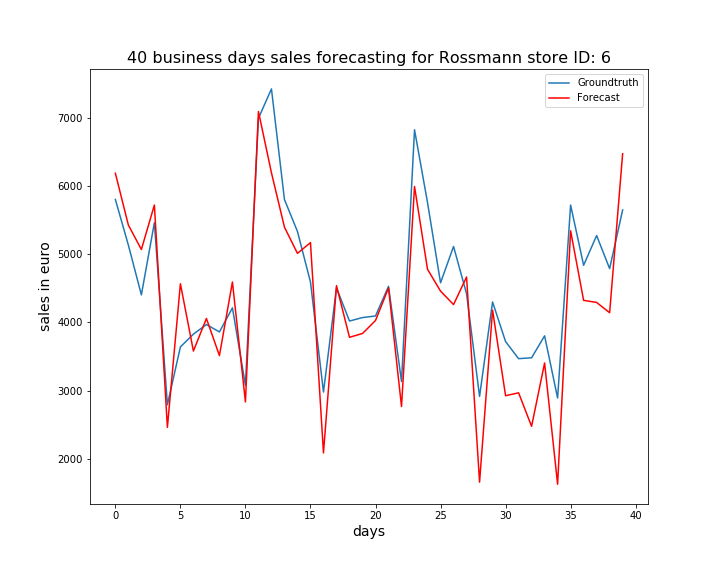

Values plotted in this chart, from the file beside it:
, ActualSales, Sales
0, 5804, 6190
1, 5135, 5429
2, 4405, 5071
3, 5464, 5723
4, 2793, 2461
5, 3641, 4568
6, 3829, 3581
7, 3970, 4059
8, 3861, 3514
9, 4215, 4594
10, 3078, 2834
11, 6995, 7095
12, 7427, 6196
13, 5804, 5398
14, 5335, 5014
15, 4594, 5172
16, 2979, 2086
17, 4508, 4540
18, 4021, 3783
19, 4072, 3838
20, 4095, 4028
21, 4530, 4506
22, 3134, 2767
23, 6827, 5995
24, 5758, 4780
25, 4582, 4460
26, 5115, 4262
27, 4422, 4667
28, 2915, 1657
29, 4301, 4181
30, 3720, 2925
31, 3469, 2968
32, 3482, 2476
33, 3804, 3406
34, 2892, 1627
35, 5723, 5345
36, 4839, 4325
37, 5275, 4294
38, 4790, 4143
39, 5651, 6476
